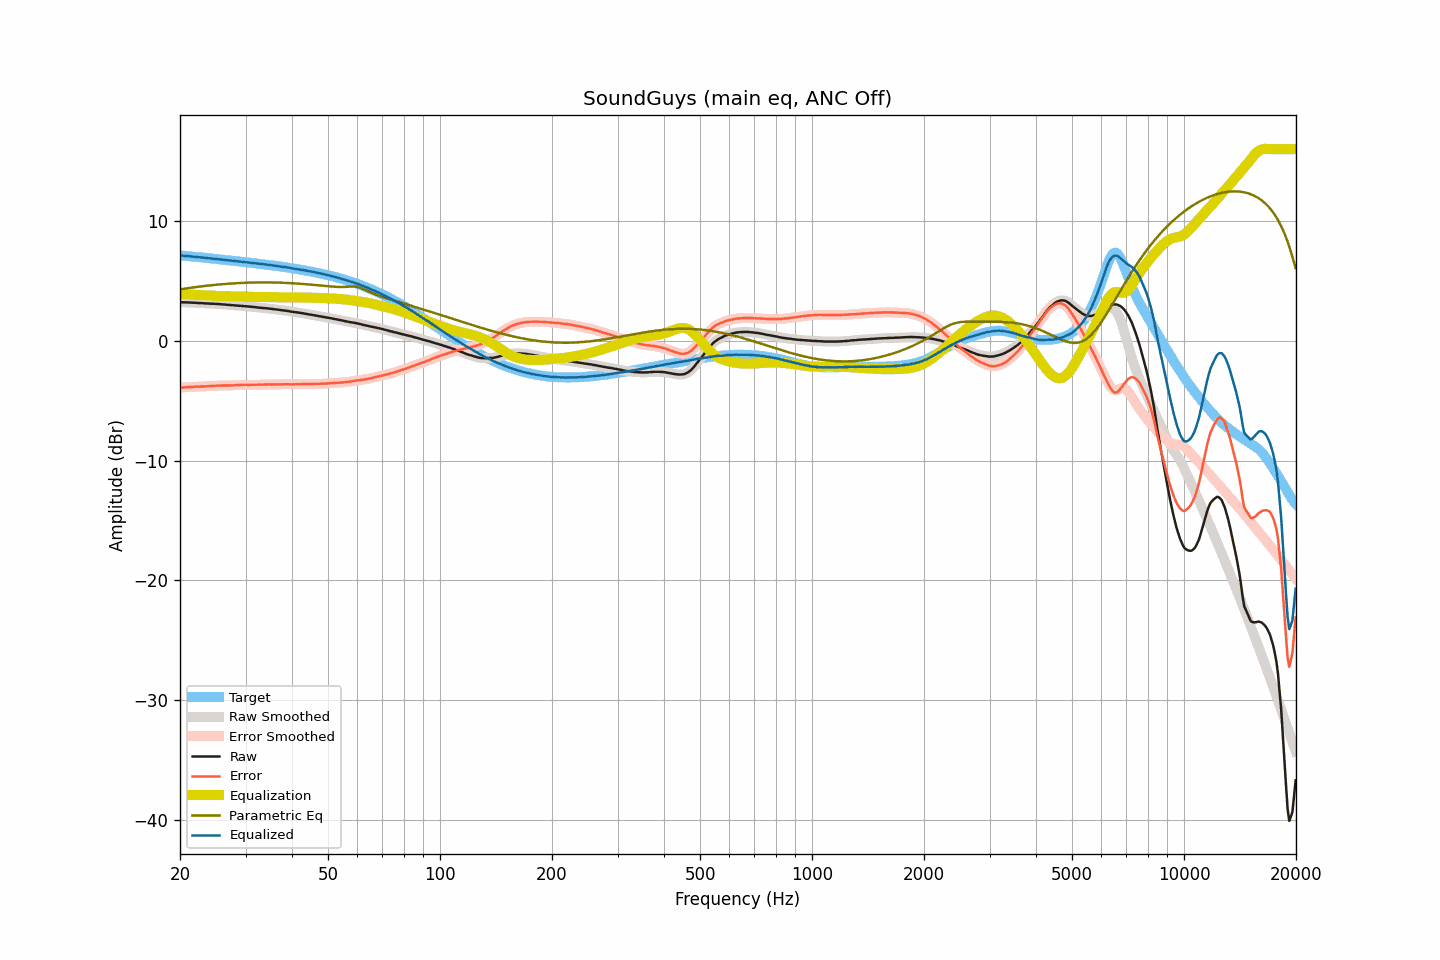

Source data for this figure (header and first rows):
frequency, raw, smoothed, error, error_smoothed, equalization, parametric_eq, equalized_raw, equalized_smoothed, target
20.00, 3.23, 3.23, -3.91, -3.91, 3.91, 4.30, 7.15, 7.14, 7.14
20.20, 3.22, 3.22, -3.90, -3.90, 3.90, 4.32, 7.12, 7.13, 7.13
20.40, 3.21, 3.22, -3.90, -3.90, 3.89, 4.34, 7.10, 7.11, 7.11
20.61, 3.21, 3.21, -3.89, -3.89, 3.88, 4.36, 7.09, 7.09, 7.10
20.81, 3.21, 3.21, -3.87, -3.88, 3.87, 4.38, 7.09, 7.08, 7.08
21.02, 3.20, 3.21, -3.87, -3.86, 3.87, 4.40, 7.07, 7.07, 7.07
21.23, 3.20, 3.20, -3.85, -3.86, 3.86, 4.42, 7.06, 7.06, 7.06
21.44, 3.19, 3.19, -3.85, -3.85, 3.85, 4.44, 7.04, 7.04, 7.04
21.66, 3.18, 3.19, -3.85, -3.84, 3.84, 4.46, 7.02, 7.03, 7.03
21.87, 3.18, 3.18, -3.83, -3.83, 3.84, 4.47, 7.02, 7.01, 7.01
22.09, 3.17, 3.17, -3.83, -3.83, 3.83, 4.49, 7.00, 7.00, 7.00
22.31, 3.16, 3.16, -3.82, -3.83, 3.83, 4.51, 6.99, 6.99, 6.99
22.54, 3.15, 3.15, -3.83, -3.82, 3.82, 4.53, 6.97, 6.98, 6.98
22.76, 3.15, 3.15, -3.82, -3.82, 3.82, 4.54, 6.97, 6.96, 6.97
22.99, 3.14, 3.14, -3.81, -3.81, 3.81, 4.56, 6.95, 6.95, 6.95
23.22, 3.13, 3.13, -3.81, -3.81, 3.81, 4.57, 6.94, 6.94, 6.94
23.45, 3.12, 3.12, -3.80, -3.80, 3.80, 4.59, 6.92, 6.92, 6.92
23.69, 3.12, 3.12, -3.79, -3.79, 3.79, 4.60, 6.91, 6.91, 6.91
23.92, 3.11, 3.11, -3.78, -3.78, 3.78, 4.62, 6.90, 6.90, 6.90
24.16, 3.10, 3.11, -3.78, -3.78, 3.78, 4.63, 6.88, 6.88, 6.88
24.40, 3.10, 3.10, -3.77, -3.77, 3.77, 4.65, 6.87, 6.87, 6.87
24.65, 3.09, 3.09, -3.76, -3.76, 3.76, 4.66, 6.85, 6.85, 6.85
24.89, 3.08, 3.09, -3.76, -3.75, 3.75, 4.67, 6.83, 6.84, 6.84
25.14, 3.08, 3.08, -3.74, -3.75, 3.75, 4.69, 6.83, 6.82, 6.82
25.39, 3.07, 3.07, -3.74, -3.74, 3.74, 4.70, 6.81, 6.81, 6.81
25.65, 3.06, 3.06, -3.73, -3.73, 3.73, 4.71, 6.80, 6.80, 6.79
25.91, 3.05, 3.05, -3.73, -3.73, 3.73, 4.72, 6.78, 6.78, 6.78
26.16, 3.04, 3.04, -3.72, -3.72, 3.73, 4.73, 6.77, 6.77, 6.77
26.43, 3.03, 3.03, -3.72, -3.72, 3.73, 4.75, 6.76, 6.76, 6.75
26.69, 3.02, 3.02, -3.72, -3.72, 3.72, 4.76, 6.75, 6.74, 6.75
26.96, 3.00, 3.01, -3.73, -3.73, 3.72, 4.77, 6.72, 6.73, 6.73
27.23, 2.99, 2.99, -3.72, -3.72, 3.72, 4.78, 6.71, 6.71, 6.72
27.50, 2.98, 2.98, -3.72, -3.72, 3.72, 4.78, 6.70, 6.70, 6.70
27.77, 2.97, 2.97, -3.71, -3.71, 3.71, 4.79, 6.69, 6.69, 6.69
28.05, 2.96, 2.96, -3.71, -3.71, 3.71, 4.80, 6.67, 6.67, 6.67
28.33, 2.95, 2.95, -3.70, -3.70, 3.70, 4.81, 6.66, 6.66, 6.66
28.62, 2.94, 2.94, -3.70, -3.70, 3.70, 4.82, 6.64, 6.64, 6.64
28.90, 2.93, 2.93, -3.69, -3.69, 3.69, 4.82, 6.62, 6.62, 6.62
29.19, 2.92, 2.92, -3.69, -3.69, 3.69, 4.83, 6.61, 6.61, 6.61
29.48, 2.91, 2.91, -3.68, -3.68, 3.68, 4.84, 6.59, 6.60, 6.59
29.78, 2.90, 2.90, -3.68, -3.68, 3.68, 4.84, 6.58, 6.58, 6.58
30.08, 2.89, 2.89, -3.67, -3.68, 3.68, 4.85, 6.57, 6.57, 6.56
30.38, 2.87, 2.88, -3.68, -3.68, 3.67, 4.85, 6.55, 6.55, 6.55
30.68, 2.86, 2.86, -3.68, -3.68, 3.67, 4.86, 6.54, 6.54, 6.54
30.99, 2.85, 2.85, -3.67, -3.67, 3.67, 4.86, 6.52, 6.52, 6.52
31.30, 2.83, 2.83, -3.67, -3.67, 3.67, 4.86, 6.50, 6.51, 6.51
31.61, 2.82, 2.82, -3.67, -3.67, 3.67, 4.87, 6.49, 6.49, 6.49
31.93, 2.80, 2.80, -3.67, -3.67, 3.67, 4.87, 6.47, 6.47, 6.47
32.24, 2.79, 2.79, -3.66, -3.67, 3.67, 4.87, 6.46, 6.45, 6.46
32.57, 2.77, 2.77, -3.67, -3.66, 3.66, 4.87, 6.43, 6.44, 6.44
32.89, 2.76, 2.76, -3.66, -3.66, 3.66, 4.88, 6.42, 6.42, 6.42
33.22, 2.75, 2.75, -3.65, -3.65, 3.65, 4.88, 6.41, 6.41, 6.40
33.55, 2.74, 2.74, -3.65, -3.65, 3.65, 4.88, 6.39, 6.39, 6.40
33.89, 2.73, 2.73, -3.65, -3.65, 3.65, 4.88, 6.38, 6.38, 6.38
34.23, 2.71, 2.72, -3.65, -3.65, 3.65, 4.88, 6.36, 6.36, 6.36
34.57, 2.70, 2.70, -3.64, -3.64, 3.64, 4.87, 6.35, 6.34, 6.34
34.92, 2.68, 2.68, -3.64, -3.64, 3.64, 4.87, 6.32, 6.32, 6.32
35.27, 2.66, 2.66, -3.64, -3.64, 3.64, 4.87, 6.30, 6.30, 6.30
35.62, 2.64, 2.64, -3.64, -3.64, 3.64, 4.87, 6.28, 6.28, 6.29
35.97, 2.63, 2.63, -3.63, -3.64, 3.64, 4.87, 6.27, 6.27, 6.27
... 635 more rows
